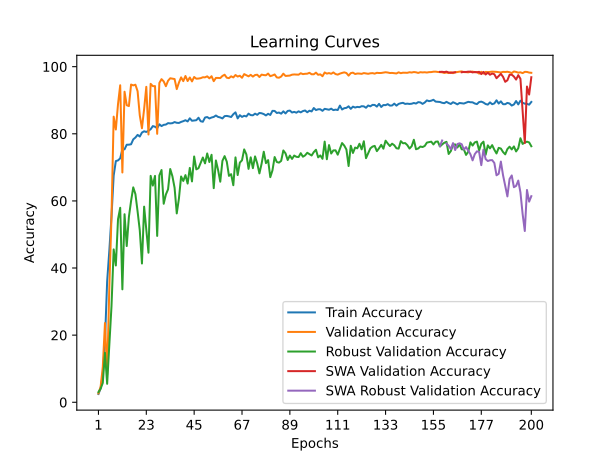

Values plotted in this chart, from the file beside it:
time; train_accuracy; train_loss; valid_accuracy; valid_loss; valid_accuracy_robust; valid_accuracy_swa; valid_accuracy_robust_swa
41,2110; 2,4681; 0,6218; 2,6303; 0,5575; 3,0345; 2,6303; 3,0345
81,8940; 4,1465; 0,5809; 4,6030; 0,4917; 4,0345; 4,6030; 4,0345
125,7929; 8,2765; 0,5576; 10,5540; 0,5055; 5,7759; 10,5540; 5,7759
199,7337; 18,3182; 0,5104; 23,6068; 0,3208; 14,7414; 23,6068; 14,7414
241,6038; 36,0205; 0,4699; 8,2525; 0,7075; 5,5000; 8,2525; 5,5000
288,4995; 45,1693; 0,4454; 34,1608; 0,3832; 17,3621; 34,1608; 17,3621
336,5255; 55,3805; 0,4299; 55,4167; 0,2284; 28,6379; 55,4167; 28,6379
384,2136; 67,5596; 0,4084; 85,1060; 0,1249; 45,5517; 85,1060; 45,5517
425,8181; 71,8715; 0,3967; 81,2757; 0,1346; 40,7586; 81,2757; 40,7586
469,5116; 72,0741; 0,3955; 88,8706; 0,1153; 54,5517; 88,8706; 54,5517
511,7652; 72,6901; 0,3929; 94,4600; 0,0974; 57,9483; 94,4600; 57,9483
586,3983; 75,3483; 0,3867; 68,4695; 0,1588; 33,6552; 68,4695; 33,6552
654,7745; 75,3772; 0,3863; 92,5366; 0,1140; 56,0345; 92,5366; 56,0345
701,7715; 76,7456; 0,3810; 88,5090; 0,1226; 46,5517; 88,5090; 46,5517
751,2229; 76,7580; 0,3810; 88,2624; 0,1222; 55,2414; 88,2624; 55,2414
790,7429; 76,8821; 0,3800; 94,6737; 0,0917; 59,9828; 94,6737; 59,9828
864,5779; 78,3414; 0,3777; 94,4271; 0,0878; 64,0345; 94,4271; 64,0345
904,5157; 78,8871; 0,3761; 94,6244; 0,1014; 62,0172; 94,6244; 62,0172
948,2312; 79,6767; 0,3745; 92,6845; 0,0975; 56,8448; 92,6845; 56,8448
990,1593; 79,1848; 0,3752; 85,5006; 0,1352; 51,2241; 85,5006; 51,2241
1057,2226; 80,3712; 0,3723; 81,6538; 0,1218; 41,3448; 81,6538; 41,3448
1099,9599; 80,7516; 0,3721; 87,3911; 0,1162; 58,2931; 87,3911; 58,2931
1143,9695; 80,5449; 0,3719; 93,9997; 0,0916; 51,3621; 93,9997; 51,3621
1185,4434; 80,9004; 0,3722; 79,7962; 0,1418; 44,5690; 79,7962; 44,5690
1258,5548; 81,3634; 0,3701; 94,8874; 0,0813; 67,4655; 94,8874; 67,4655
1308,4712; 82,2895; 0,3669; 94,1969; 0,1043; 64,5690; 94,1969; 64,5690
1349,7796; 82,1076; 0,3680; 94,2134; 0,0992; 67,4483; 94,2134; 67,4483
1395,7190; 81,6694; 0,3689; 79,9934; 0,1369; 49,5690; 79,9934; 49,5690
1445,7657; 82,8310; 0,3661; 95,1504; 0,0974; 67,6034; 95,1504; 67,6034
1517,2394; 82,2977; 0,3680; 96,2847; 0,0884; 69,2069; 96,2847; 69,2069
1556,6777; 82,6698; 0,3665; 95,6107; 0,0892; 59,1552; 95,6107; 59,1552
1606,3551; 82,7566; 0,3668; 94,1805; 0,0831; 61,9138; 94,1805; 61,9138
1649,4220; 83,1783; 0,3652; 95,8080; 0,0908; 63,4483; 95,8080; 63,4483
1741,7912; 83,0998; 0,3652; 96,5478; 0,0815; 69,5000; 96,5478; 69,5000
1797,5541; 83,1700; 0,3663; 96,4491; 0,0813; 67,3448; 96,4491; 67,3448
1847,4833; 83,4966; 0,3637; 96,3176; 0,0798; 63,9310; 96,3176; 63,9310
1896,8873; 83,2817; 0,3648; 93,3257; 0,1030; 56,2759; 93,3257; 56,2759
1947,6868; 83,2320; 0,3655; 95,2655; 0,0894; 60,7241; 95,2655; 60,7241
1989,2440; 83,5421; 0,3643; 96,8108; 0,0844; 67,2759; 96,8108; 67,2759
2029,7723; 83,7612; 0,3636; 95,6929; 0,0896; 65,9483; 95,6929; 65,9483
2080,9727; 84,0465; 0,3631; 97,2218; 0,0841; 67,6897; 97,2218; 67,6897
2126,2562; 83,6827; 0,3640; 95,7258; 0,0839; 65,1724; 95,7258; 65,1724
2177,7242; 84,6211; 0,3608; 96,7779; 0,0735; 69,8276; 96,7779; 69,8276
2218,4274; 83,8852; 0,3629; 95,6107; 0,0798; 65,8103; 95,6107; 65,8103
2260,8705; 83,9721; 0,3634; 96,9259; 0,0732; 73,2414; 96,9259; 73,2414
2303,7952; 84,0506; 0,3632; 96,4162; 0,0771; 69,3966; 96,4162; 69,3966
2345,5590; 84,7865; 0,3607; 96,4656; 0,0734; 69,7586; 96,4656; 69,7586
2397,5526; 83,7405; 0,3635; 96,5806; 0,0706; 71,3793; 96,5806; 71,3793
2438,1470; 83,5958; 0,3631; 96,8437; 0,0787; 72,9310; 96,8437; 72,9310
2479,8224; 84,8526; 0,3603; 96,8272; 0,0697; 71,1897; 96,8272; 71,1897
2521,6379; 84,9932; 0,3603; 97,1231; 0,0680; 74,1379; 97,1231; 74,1379
2565,3155; 84,5715; 0,3609; 96,5313; 0,0805; 71,5862; 96,5313; 71,5862
2611,7704; 84,8526; 0,3604; 97,1560; 0,0782; 73,7414; 97,1560; 73,7414
2651,2654; 85,0263; 0,3610; 95,6765; 0,0786; 63,7931; 95,6765; 63,7931
2694,6370; 85,4521; 0,3590; 96,6464; 0,0861; 72,0517; 96,6464; 72,0517
2738,0944; 85,0304; 0,3609; 96,6464; 0,0734; 69,2241; 96,6464; 69,2241
2781,9185; 84,8692; 0,3610; 96,5971; 0,0705; 65,7241; 96,5971; 65,7241
2823,4940; 84,5756; 0,3617; 97,2382; 0,0670; 71,9483; 97,2382; 71,9483
2877,1100; 85,2660; 0,3601; 97,5999; 0,0721; 73,3448; 97,5999; 73,3448
2919,4436; 85,3280; 0,3598; 96,7121; 0,0739; 71,6897; 96,7121; 71,6897
... 140 more rows
